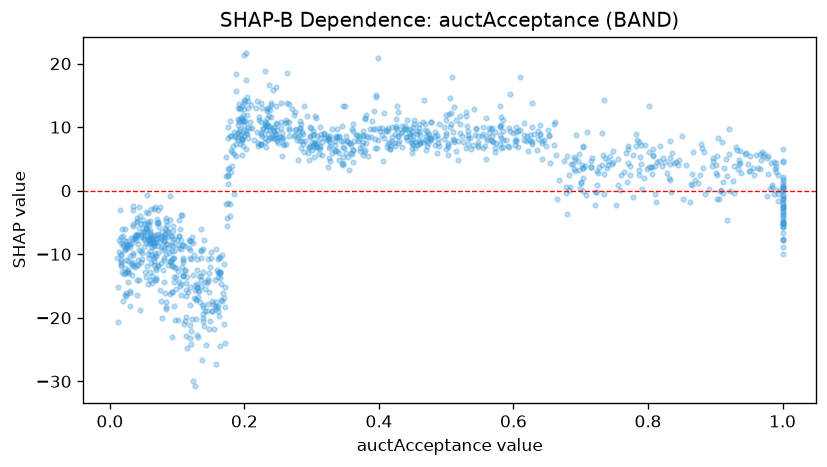

The table this chart was drawn from, first rows:
feature_value, shap_value
0.23, 8.262
0.275, 8.767
0.989, 3.375
0.425, 11.22
0.866, 0.9475
0.247, 8.866
0.327, 7.006
0.069, -13.79
0.249, 8.245
0.554, 9.989
0.113, -19.82
0.327, 4.638
0.197, 5.652
0.51, 8.124
0.396, 14.82
0.283, 9.937
0.748, 6.3
0.326, 5.098
0.164, -12.87
0.038, -11.97
0.081, -7.996
0.119, -21.09
0.302, 8.695
0.865, 2.656
0.19, 9.087
0.452, 10.55
0.308, 8.662
0.017, -9.972
0.264, 10.84
0.434, 9.168
0.936, 4.272
0.555, 6.757
0.025, -12.78
0.543, 8.803
0.236, 16.69
0.08, -14.37
0.732, 9.041
0.101, -20.41
0.161, -10.69
0.916, 4.945
0.191, 10.27
0.055, -7.155
0.371, 8.084
0.24, 11.54
0.039, -7.134
0.016, -11.5
0.146, -14.2
0.043, -5.91
0.122, -20.14
0.148, -21.78
0.521, 10.54
0.499, 11.18
0.023, -5.958
0.195, 8.757
0.912, -0.3371
0.744, 5.404
0.079, -9.372
0.343, 7.868
0.065, -8.052
0.709, 9.192
... 1,150 more rows
